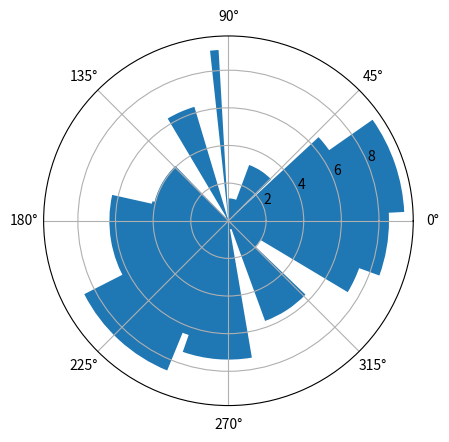

The matplotlib source for this figure:
import numpy as np
import matplotlib.pyplot as plt

theta = np.linspace(0.0, 2 * np.pi, 20 )
print(theta)
height = 10 * np.random.rand(20 )
width = np.pi / 4 * np.random.rand(20 )

ax = plt.subplot(111, projection='polar')
#polar 极圈图
bars = ax.bar(theta, height, width)



plt.show()